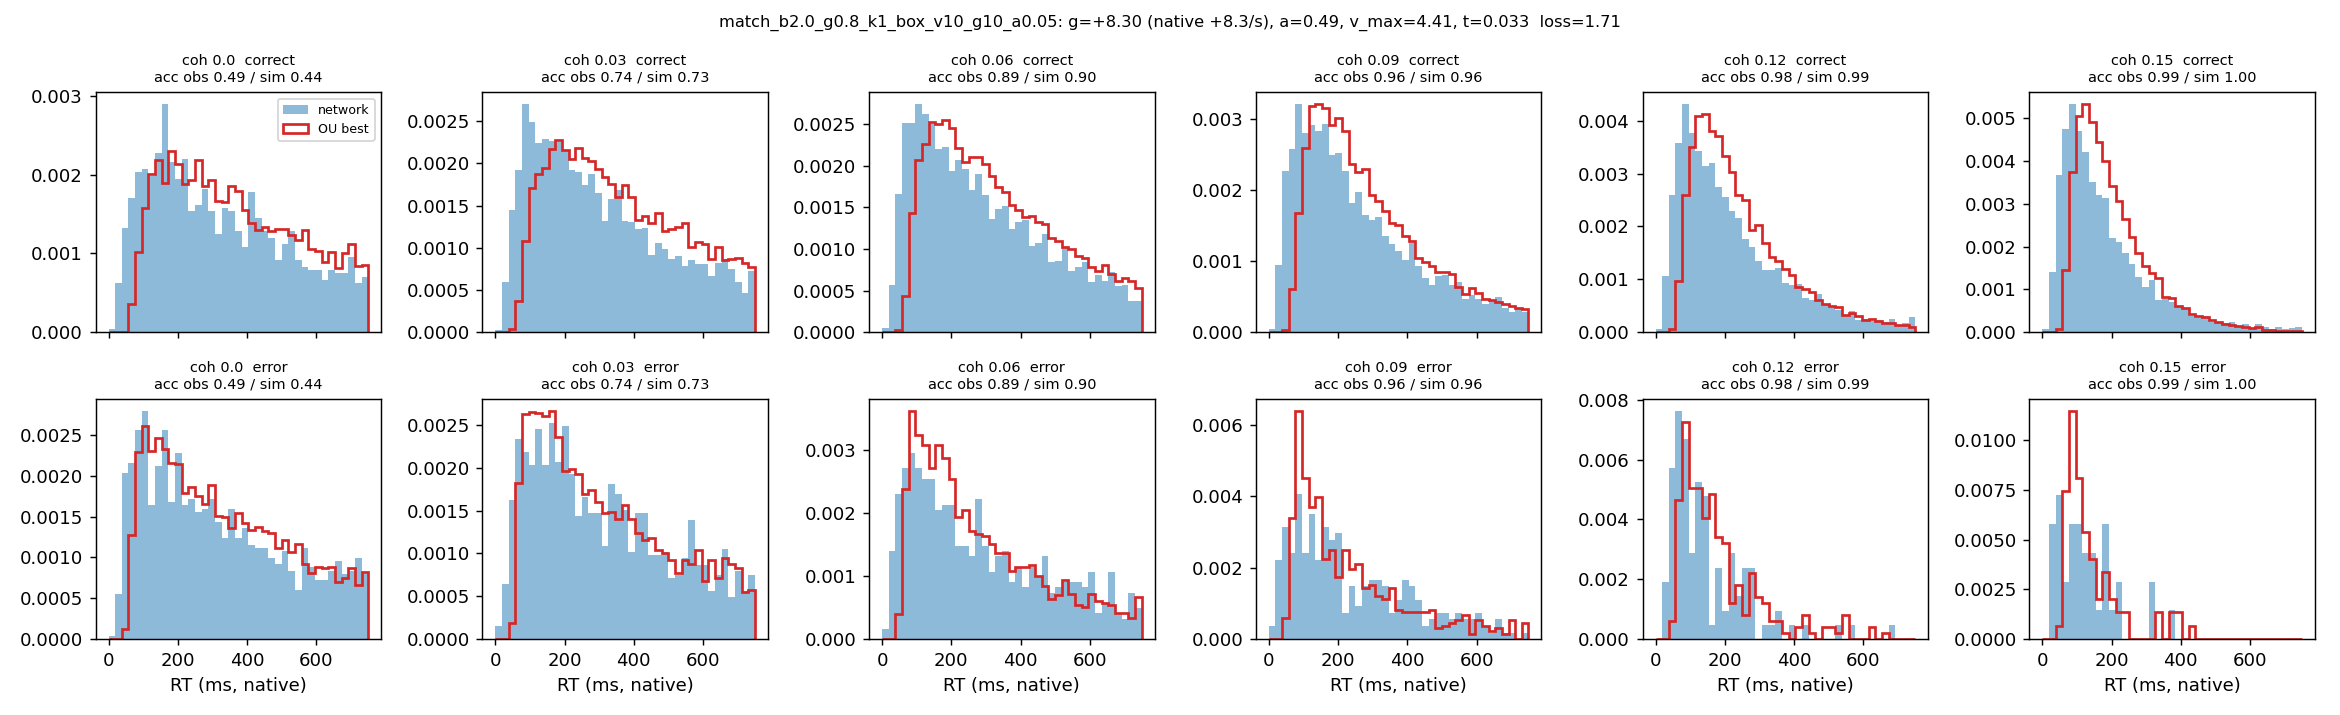

The file beside this chart, header and first rows:
coherence, n, acc_obs, acc_sim, omit_obs, omit_sim, qc10_obs, qc30_obs, qc50_obs, qc70_obs, qc90_obs, qc10_sim, qc30_sim, qc50_sim, qc70_sim, qc90_sim, qe50_obs, qe50_sim
0.0, 2558, 0.491, 0.442, 0.297, 0.289, 92.0, 178.0, 286.5, 425.5, 615.0, 136.9, 232.9, 339.9, 471.4, 644.4, 277.5, 301.3
0.03, 5377, 0.743, 0.727, 0.258, 0.257, 87.0, 171.0, 270.0, 399.0, 608.0, 135.7, 229.9, 330.3, 460.9, 635, 274.0, 278.9
0.06, 5892, 0.893, 0.898, 0.181, 0.155, 79.0, 158.0, 254.5, 383.3, 580.0, 126.1, 206.2, 300.2, 422.1, 600.8, 240.0, 231.5
0.09, 6735, 0.958, 0.963, 0.089, 0.064, 73.0, 140.0, 215.0, 325.0, 527.0, 117, 180.7, 253.4, 355.3, 537.7, 191.0, 179.8
0.12, 6921, 0.984, 0.987, 0.043, 0.016, 66.0, 117.0, 179.0, 266.7, 448.0, 105.6, 155, 210.6, 289.8, 445.4, 123.0, 152.2
0.15, 7156, 0.995, 0.996, 0.02, 0.002, 58.0, 98.0, 144.0, 213.0, 364.1, 95.84, 134.4, 177.6, 237, 355.3, 113.5, 105.2
